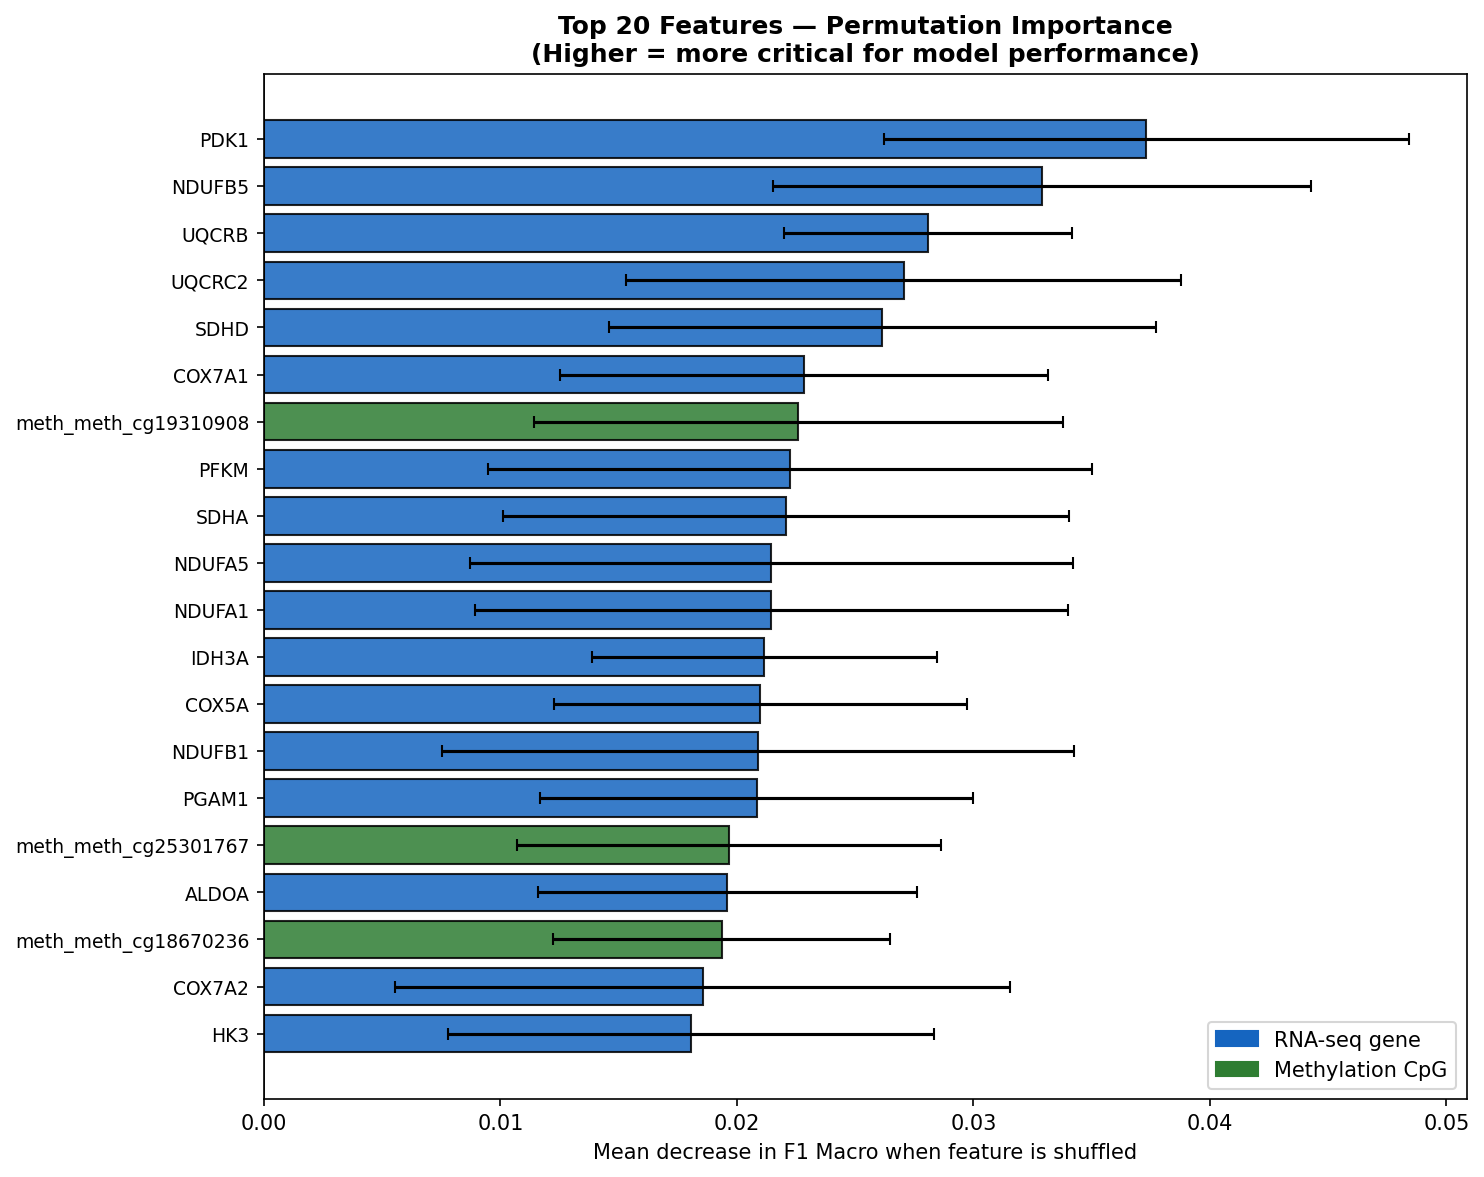

Values plotted in this chart, from the file beside it:
feature, short_name, importance, std, feature_type
RNA_RNA_PDK1, PDK1, 0.03732, 0.01111, RNA
RNA_RNA_NDUFB5, NDUFB5, 0.03291, 0.01139, RNA
RNA_RNA_UQCRB, UQCRB, 0.02807, 0.006094, RNA
RNA_RNA_UQCRC2, UQCRC2, 0.02706, 0.01173, RNA
RNA_RNA_SDHD, SDHD, 0.02615, 0.01157, RNA
RNA_RNA_COX7A1, COX7A1, 0.02284, 0.01032, RNA
METH_METH_cg19310908, meth_meth_cg19310908, 0.0226, 0.01119, Methylation
RNA_RNA_PFKM, PFKM, 0.02224, 0.01277, RNA
RNA_RNA_SDHA, SDHA, 0.02209, 0.01196, RNA
RNA_RNA_NDUFA5, NDUFA5, 0.02145, 0.01274, RNA
RNA_RNA_NDUFA1, NDUFA1, 0.02145, 0.01254, RNA
RNA_RNA_IDH3A, IDH3A, 0.02116, 0.007298, RNA
RNA_RNA_COX5A, COX5A, 0.02099, 0.008739, RNA
RNA_RNA_NDUFB1, NDUFB1, 0.02088, 0.01337, RNA
RNA_RNA_PGAM1, PGAM1, 0.02084, 0.00916, RNA
METH_METH_cg25301767, meth_meth_cg25301767, 0.01966, 0.008947, Methylation
RNA_RNA_ALDOA, ALDOA, 0.01959, 0.008009, RNA
METH_METH_cg18670236, meth_meth_cg18670236, 0.01935, 0.007125, Methylation
RNA_RNA_COX7A2, COX7A2, 0.01855, 0.013, RNA
RNA_RNA_HK3, HK3, 0.01806, 0.01028, RNA
RNA_RNA_NDUFB3, NDUFB3, 0.01779, 0.01249, RNA
RNA_RNA_MDH2, MDH2, 0.01774, 0.01681, RNA
RNA_RNA_ENO2, ENO2, 0.01762, 0.006577, RNA
METH_METH_cg26394624, meth_meth_cg26394624, 0.01755, 0.01116, Methylation
RNA_RNA_PGK1, PGK1, 0.01699, 0.009637, RNA
METH_METH_cg00399175, meth_meth_cg00399175, 0.01697, 0.007311, Methylation
METH_METH_cg23839159, meth_meth_cg23839159, 0.01643, 0.01045, Methylation
METH_METH_cg07484739, meth_meth_cg07484739, 0.01642, 0.01815, Methylation
METH_METH_cg10025586, meth_meth_cg10025586, 0.01604, 0.01024, Methylation
METH_METH_cg22681784, meth_meth_cg22681784, 0.01599, 0.006265, Methylation
METH_METH_cg12127149, meth_meth_cg12127149, 0.01596, 0.008011, Methylation
METH_METH_cg14659678, meth_meth_cg14659678, 0.01587, 0.004913, Methylation
METH_METH_cg27517563, meth_meth_cg27517563, 0.01585, 0.008034, Methylation
RNA_RNA_SLC16A3, SLC16A3, 0.01555, 0.008367, RNA
METH_METH_cg14842771, meth_meth_cg14842771, 0.01548, 0.007203, Methylation
RNA_RNA_LDHC, LDHC, 0.01544, 0.007564, RNA
RNA_RNA_NDUFA4, NDUFA4, 0.01536, 0.011, RNA
METH_METH_cg19528963, meth_meth_cg19528963, 0.01533, 0.00963, Methylation
METH_METH_cg08613144, meth_meth_cg08613144, 0.0152, 0.005773, Methylation
RNA_RNA_GAPDH, GAPDH, 0.01519, 0.01133, RNA
METH_METH_cg07211251, meth_meth_cg07211251, 0.01448, 0.01047, Methylation
RNA_RNA_NDUFB2, NDUFB2, 0.01441, 0.01225, RNA
RNA_RNA_SDHB, SDHB, 0.01426, 0.009024, RNA
RNA_RNA_TKT, TKT, 0.01424, 0.01177, RNA
METH_METH_cg05693611, meth_meth_cg05693611, 0.01424, 0.009403, Methylation
METH_METH_cg09601505, meth_meth_cg09601505, 0.01416, 0.005689, Methylation
METH_METH_cg22940525, meth_meth_cg22940525, 0.01413, 0.0085, Methylation
METH_METH_cg02827572, meth_meth_cg02827572, 0.01413, 0.008225, Methylation
METH_METH_cg24234651, meth_meth_cg24234651, 0.01369, 0.00607, Methylation
METH_METH_cg20889445, meth_meth_cg20889445, 0.01367, 0.006684, Methylation
METH_METH_cg20514322, meth_meth_cg20514322, 0.01362, 0.006616, Methylation
METH_METH_cg12629991, meth_meth_cg12629991, 0.01355, 0.005914, Methylation
METH_METH_cg03020545, meth_meth_cg03020545, 0.01342, 0.005234, Methylation
METH_METH_cg16649298, meth_meth_cg16649298, 0.01336, 0.00652, Methylation
RNA_RNA_SLC16A1, SLC16A1, 0.01329, 0.009406, RNA
METH_METH_cg18797823, meth_meth_cg18797823, 0.01325, 0.009237, Methylation
METH_METH_cg00820311, meth_meth_cg00820311, 0.01297, 0.004872, Methylation
METH_METH_cg18804777, meth_meth_cg18804777, 0.01293, 0.009333, Methylation
METH_METH_cg09684233, meth_meth_cg09684233, 0.01277, 0.01001, Methylation
METH_METH_cg14181956, meth_meth_cg14181956, 0.01255, 0.005788, Methylation
... 440 more rows
